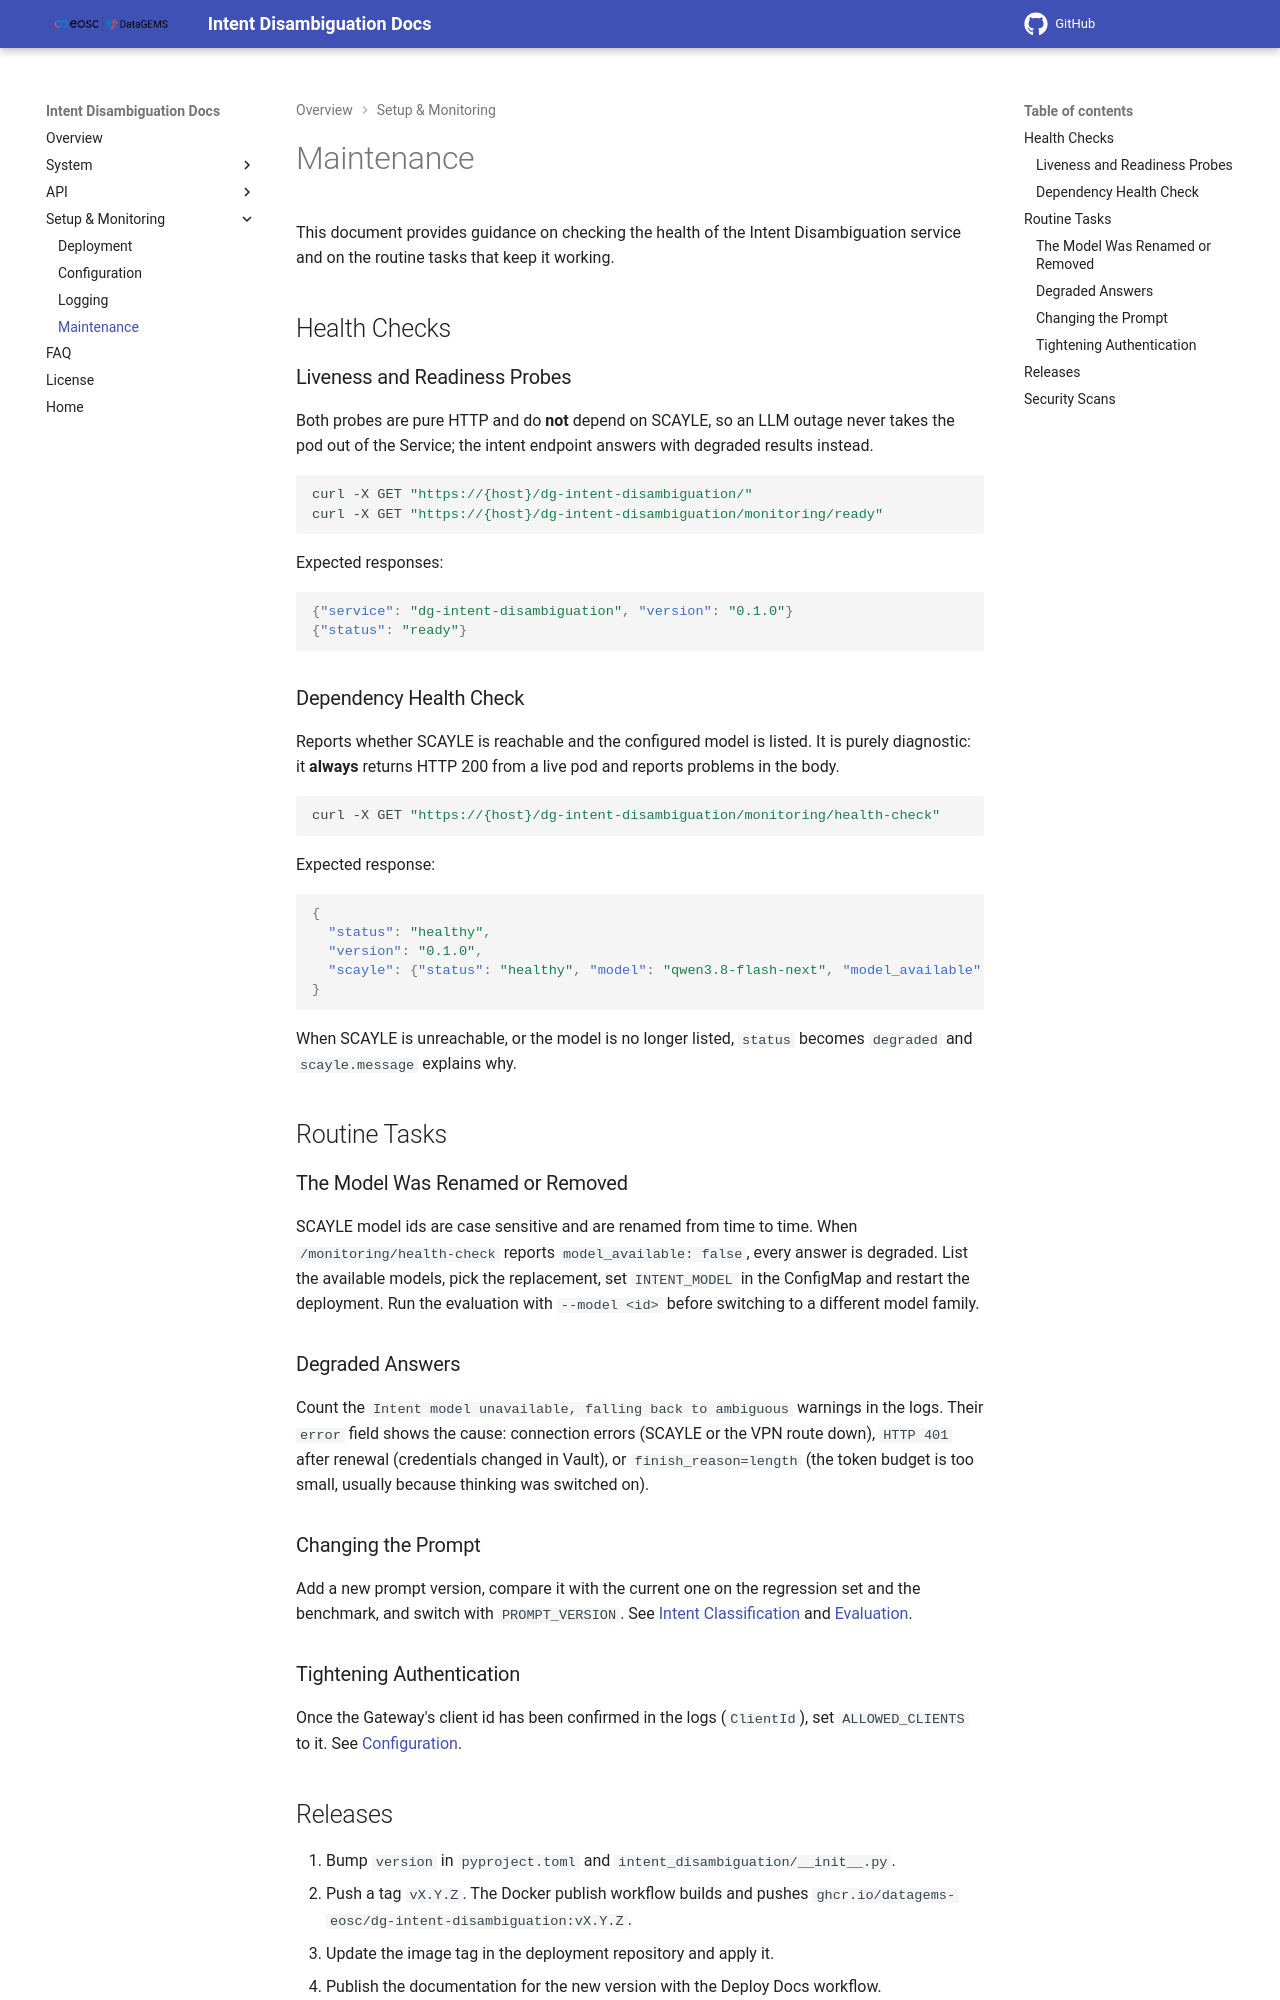

repository: datagems-eosc/dg-intent-disambiguation · page: v0.0.1/maintenance/index.html · generator: mkdocs

# Maintenance

This document provides guidance on checking the health of the Intent Disambiguation
service and on the routine tasks that keep it working.

## Health Checks

### Liveness and Readiness Probes

Both probes are pure HTTP and do **not** depend on SCAYLE, so an LLM outage never takes
the pod out of the Service; the intent endpoint answers with degraded results instead.

```bash
curl -X GET "https://{host}/dg-intent-disambiguation/"
curl -X GET "https://{host}/dg-intent-disambiguation/monitoring/ready"
```

Expected responses:

```json
{"service": "dg-intent-disambiguation", "version": "0.2.0"}
{"status": "ready"}
```

### Dependency Health Check

Reports whether SCAYLE is reachable and the configured model is listed. It is purely
diagnostic: it **always** returns HTTP 200 from a live pod and reports problems in the
body.

```bash
curl -X GET "https://{host}/dg-intent-disambiguation/monitoring/health-check"
```

Expected response:

```json
{
  "status": "healthy",
  "version": "0.2.0",
  "scayle": {"status": "healthy", "model": "qwen3.8-flash-next", "model_available": true}
}
```

When SCAYLE is unreachable, or the model is no longer listed, `status` becomes `degraded`
and `scayle.message` explains why.

## Routine Tasks

### The Model Was Renamed or Removed

SCAYLE model ids are case sensitive and are renamed from time to time. When
`/monitoring/health-check` reports `model_available: false`, every answer is degraded.
List the available models, pick the replacement, set `INTENT_MODEL` in the ConfigMap and
restart the deployment. Run the evaluation with `--model <id>` before switching to a
different model family.

### Degraded Answers

Count the `Intent model unavailable, falling back to ambiguous` warnings in the logs. Their
`error` field shows the cause: connection errors (SCAYLE or the VPN route down),
`HTTP 401` after renewal (credentials changed in Vault), or `finish_reason=length` (the
token budget is too small, usually because thinking was switched on).

### Changing the Prompt

Add a new prompt version, compare it with the current one on the regression set and the
benchmark, and switch with `PROMPT_VERSION`. See
[Intent Classification](intent-classification.md#changing-the-prompt) and
[Evaluation](evaluation.md).

### Calls Rejected with 401 or 403

A `Token rejected` warning with status 401 usually means the token does not carry the
`dg-intent-disambiguation` audience (an AAI configuration issue) or has expired. A
`Caller missing a required role` warning (403) lists the roles the token had. See
[Security](security.md#authentication).
